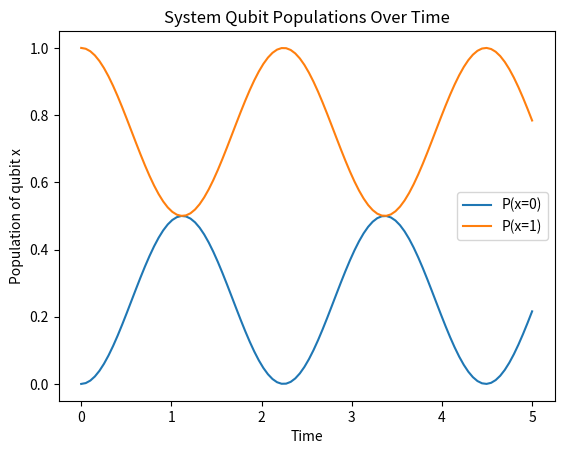

This figure's Python source:
import numpy as np
from numpy import kron
from scipy.linalg import expm
import matplotlib.pyplot as plt

###############################################################################
# 1. Define basic Pauli matrices and helpers
###############################################################################
I2 = np.array([[1, 0],
               [0, 1]], dtype=complex)

sigma_x = np.array([[0, 1],
                    [1, 0]], dtype=complex)

sigma_z = np.array([[1, 0],
                    [0,-1]], dtype=complex)

def partial_trace(rho, subsystem=0):
    """
    Compute the partial trace of a 2-qubit density matrix over one qubit.

    Args:
        rho (np.ndarray): 4x4 density matrix (two qubits).
        subsystem (int): Which qubit to trace out.
                        0 -> trace out the first qubit,
                        1 -> trace out the second qubit.

    Returns:
        np.ndarray: 2x2 density matrix of the remaining qubit.
    """
    # Reshape rho into (2,2,2,2)
    rho_reshaped = np.reshape(rho, (2,2,2,2))
    if subsystem == 0:
        # Trace out the first qubit
        return np.einsum('ijik->jk', rho_reshaped)
    else:
        # Trace out the second qubit
        return np.einsum('ijkj->ik', rho_reshaped)

def density_matrix(state):
    """Given a state vector, return the density matrix |psi><psi|."""
    return np.outer(state, state.conjugate())

###############################################################################
# 2. Build the total Hamiltonian for a 2-qubit system
###############################################################################
# Parameters:
omega_x = 1.0   # "energy scale" for the system qubit
omega_y = 0.0   # "energy scale" for the environment qubit (set to 0 for demo)
g       = 1.0   # interaction strength

# H_x acts on qubit x only
H_x = omega_x * sigma_z
# H_y acts on qubit y only
H_y = omega_y * sigma_z
# H_int couples x and y; e.g., H_int = g * sigma_x (x) tensor sigma_x (y)
H_int = g * kron(sigma_x, sigma_x)

# Convert H_x, H_y to 4x4 operators by tensoring with identity
H_x_total = kron(H_x, I2)
H_y_total = kron(I2, H_y)

# Total Hamiltonian
H_total = H_x_total + H_y_total + H_int

###############################################################################
# 3. Define time evolution parameters
###############################################################################
t_final = 5.0
dt = 0.05
timesteps = int(t_final / dt)
times = np.linspace(0, t_final, timesteps)

# Time evolution operator for one small step dt:
# U(dt) = exp(-i * H_total * dt / hbar). We set hbar=1 for simplicity.
def time_evolution_operator(H, dt):
    return expm(-1j * H * dt)

U_dt = time_evolution_operator(H_total, dt)

###############################################################################
# 4. Choose an initial state and set up the simulation
###############################################################################
# Let's say system qubit x starts in |0>, environment qubit y in |0>,
# but we give them a superposition or phase.

# Basic computational basis states for a single qubit:
zero = np.array([1, 0], dtype=complex)
one  = np.array([0, 1], dtype=complex)

# Build 2-qubit basis states:
zero_zero = kron(zero, zero)  # |00>
zero_one  = kron(zero, one)   # |01>
one_zero  = kron(one, zero)   # |10>
one_one   = kron(one, one)    # |11>

# Example initial state: a superposition for qubit x, environment in |0>
# psi(0) = (|0> + |1>) / sqrt(2) for x, and |0> for y
psi_0 = (1.0/np.sqrt(2))*one + (0.0)*zero  # This is a superposition for x alone
# Combine it with environment y in |0>:
psi_init = kron(psi_0, zero)

# Normalize just in case (should already be normalized):
psi_init = psi_init / np.linalg.norm(psi_init)

rho_init = density_matrix(psi_init)

###############################################################################
# 5. Simulation loop: evolve the state, compute partial trace over environment
###############################################################################
rho_x_history = []
pop_x_0 = []  # Probability to find x in |0> 
pop_x_1 = []  # Probability to find x in |1>

rho = rho_init.copy()
for t in times:
    # Partial trace to get rho_x from the full 2-qubit density matrix
    rho_x = partial_trace(rho, subsystem=1)  # trace out qubit y
    rho_x_history.append(rho_x)

    # Probabilities for x in |0> or |1>:
    p0 = np.real_if_close(np.dot(zero.conjugate(), rho_x.dot(zero)))
    p1 = np.real_if_close(np.dot(one.conjugate(),  rho_x.dot(one)))
    pop_x_0.append(p0)
    pop_x_1.append(p1)

    # Evolve the full density matrix by dt
    rho = U_dt @ rho @ U_dt.conjugate().T

rho_x_history = np.array(rho_x_history)

###############################################################################
# 6. Plot results
###############################################################################
plt.figure()
plt.plot(times, pop_x_0, label='P(x=0)')
plt.plot(times, pop_x_1, label='P(x=1)')
plt.xlabel('Time')
plt.ylabel('Population of qubit x')
plt.legend()
plt.title('System Qubit Populations Over Time')
plt.show()
